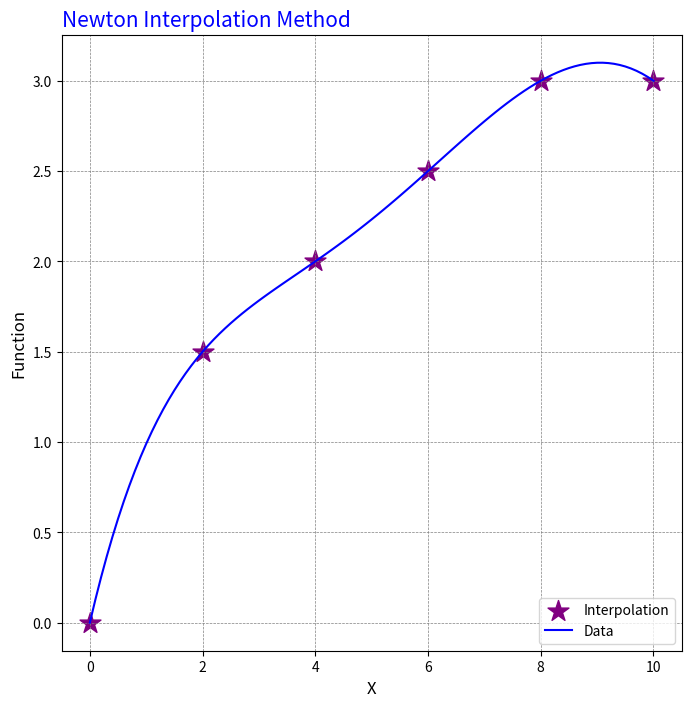

Here is the Python script that generated this plot:
import numpy as np
import matplotlib.pyplot as plt

class NewtonInterpolator:
    """Newton's divided difference interpolation."""

    def __init__(self, x, y):
        """
        Initialize with data points.

        Args:
            x: array of x-coordinates
            y: array of y-coordinates
        """
        self.x = np.asarray(x, dtype=float)
        self.y = np.asarray(y, dtype=float)

        if len(self.x) != len(self.y):
            raise ValueError("x and y must have the same length")

        self.n = len(self.x)
        self.coefficients = self._compute_divided_differences()

    def _compute_divided_differences(self):
        """Compute Newton's divided difference coefficients."""
        # Create divided difference table
        dd_table = np.zeros((self.n, self.n))
        dd_table[:, 0] = self.y

        for j in range(1, self.n):
            for i in range(self.n - j):
                dd_table[i, j] = (dd_table[i+1, j-1] - dd_table[i, j-1]) / \
                                  (self.x[i+j] - self.x[i])

        # First row contains the coefficients
        return dd_table[0, :]

    def __call__(self, z):
        """
        Evaluate the interpolating polynomial at point(s) z.

        Args:
            z: single value or array of values to interpolate

        Returns:
            Interpolated value(s)
        """
        z = np.asarray(z)
        scalar_input = z.ndim == 0
        z = np.atleast_1d(z)

        result = np.full_like(z, self.coefficients[0], dtype=float)

        for i in range(1, self.n):
            term = self.coefficients[i]
            for j in range(i):
                term *= (z - self.x[j])
            result += term

        return result.item() if scalar_input else result

    def plot(self, num_points=100, show_data=True):
        """Plot the interpolating polynomial and original data points."""
        x_plot = np.linspace(self.x.min(), self.x.max(), num_points)
        y_plot = self(x_plot)

        plt.figure(figsize=(10, 6))
        plt.plot(x_plot, y_plot, 'b-', label='Newton Interpolation', linewidth=2)

        if show_data:
            plt.plot(self.x, self.y, 'ro', markersize=8, label='Data Points')

        plt.xlabel('x', fontsize=12)
        plt.ylabel('y', fontsize=12)
        plt.title("Newton's Divided Difference Interpolation", fontsize=14)
        plt.legend()
        plt.grid(True, alpha=0.3)
        plt.show()


# Example usage
if __name__ == "__main__":
    # Data points
    x = np.array([0, 2, 4, 6, 8, 10], float)
    y = np.array([0, 1.5, 2, 2.5, 3, 3], float)

    # Create interpolator
    interpolator = NewtonInterpolator(x, y)

    # Interpolate at specific points
    z = [2.5, 4.5]
    result = interpolator(z)
    print(f"Interpolated values at {z}: {result}")

    # Can also interpolate single values
    print(f"Interpolated value at 5.0: {interpolator(5.0)}")

    # Plot with your original code
    step = 0.1
    x_list = np.arange(x[0], x[-1]+0.1, step).tolist()
    y_list = interpolator(x_list)
    fig = plt.figure(figsize=(8, 8), dpi=75)
    font1 = {'color':'blue','size':15}
    plt.scatter(x, y, marker='*', c='purple', s=250)
    plt.plot(x_list, y_list, 'b-')
    plt.xlabel('X', fontsize=12)
    plt.ylabel('Function', fontsize=12)
    plt.title('Newton Interpolation Method', fontdict=font1, loc='left')
    plt.grid(color='gray', linestyle='--', linewidth=0.5)
    plt.legend(['Interpolation', 'Data'], loc="lower right")
    plt.show()
